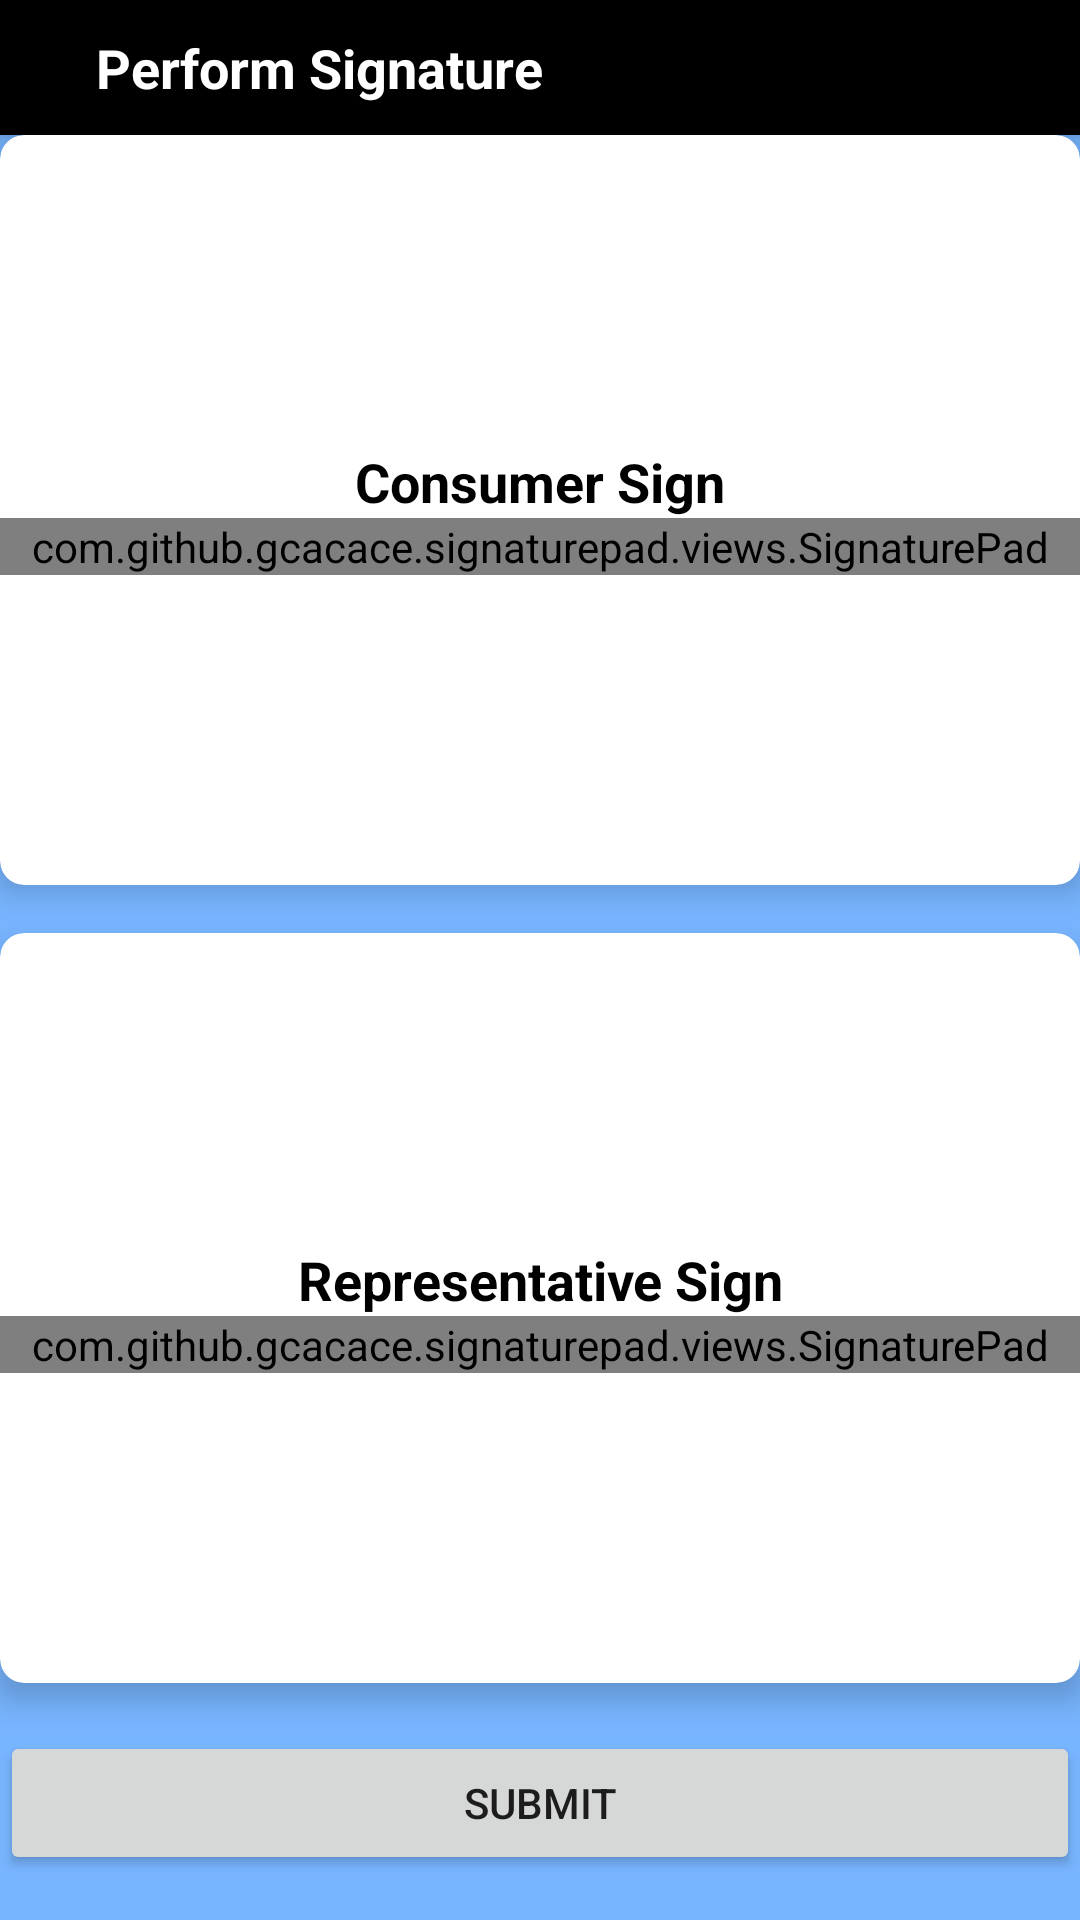

Layout XML and referenced resources for this Android screen:
<!-- AndroidManifest.xml: application theme Theme.SmartInstallation -->
<!-- res/layout/frag_signature_pad.xml -->
<layout xmlns:android="http://schemas.android.com/apk/res/android"
    xmlns:app="http://schemas.android.com/apk/res-auto">

    <data>

    </data>

    <LinearLayout
        android:id="@+id/rootLayout"
        android:layout_width="match_parent"
        android:layout_height="match_parent"
        android:orientation="vertical"
        android:background="#78B5FF"
        >
        <androidx.appcompat.widget.Toolbar
            android:id="@+id/toolbar"
            android:layout_width="match_parent"
            android:layout_height="45dp"
            android:background="@color/black"
            android:elevation="4dp"
            android:theme="@style/ThemeOverlay.AppCompat.Dark.ActionBar"
            android:titleTextColor="@android:color/white"
            app:layout_constraintBottom_toBottomOf="parent"
            app:layout_constraintLeft_toLeftOf="parent"
            app:layout_constraintRight_toRightOf="parent"
            app:layout_constraintTop_toTopOf="parent"
            app:layout_constraintVertical_bias="0.0">

            <ImageButton
                android:id="@+id/btnBack"
                android:layout_width="wrap_content"
                android:layout_height="match_parent"
                android:background="?attr/selectableItemBackgroundBorderless"
                android:contentDescription="Back"
                android:padding="8dp"
                android:src="@drawable/baseline_keyboard_backspace_24"
                app:tint="@android:color/white" />

            <TextView
                android:id="@+id/toolbarTitle"
                android:layout_width="wrap_content"
                android:layout_height="match_parent"
                android:layout_marginStart="16dp"
                android:gravity="center_vertical"
                android:text="Perform Signature"
                android:textColor="@android:color/white"
                android:textSize="18sp"
                android:textStyle="bold" />
        </androidx.appcompat.widget.Toolbar>

        <androidx.cardview.widget.CardView
            android:layout_width="match_parent"
            android:layout_height="250dp"
            android:layout_marginBottom="16dp"
            app:cardElevation="6dp"
            app:cardCornerRadius="8dp">
            <LinearLayout
                android:layout_width="match_parent"
                android:layout_height="wrap_content"
                android:orientation="vertical"
                android:layout_gravity="center"
                android:gravity="center">
                <TextView
                    android:layout_width="match_parent"
                    android:layout_height="wrap_content"
                    android:layout_gravity="center"
                    android:gravity="center"
                    android:textColor="@color/black"
                    android:textStyle="bold"
                    android:textSize="18sp"
                    android:text="Consumer Sign"/>
                <com.github.gcacace.signaturepad.views.SignaturePad
                    android:id="@+id/signaturePad1"
                    android:layout_width="match_parent"
                    android:layout_height="match_parent"
                    app:penColor="@android:color/black"
                    app:backgroundColor="@android:color/white" />
            </LinearLayout>


        </androidx.cardview.widget.CardView>

        <androidx.cardview.widget.CardView
            android:layout_width="match_parent"
            android:layout_height="250dp"
            android:layout_marginBottom="16dp"
            app:cardElevation="6dp"
            app:cardCornerRadius="8dp">

            <LinearLayout
                android:layout_width="match_parent"
                android:layout_height="wrap_content"
                android:orientation="vertical"
                android:layout_gravity="center"
                android:gravity="center">
            <TextView
                android:layout_width="match_parent"
                android:layout_height="wrap_content"
                android:layout_gravity="center"
                android:gravity="center"
                android:textColor="@color/black"
                android:textStyle="bold"
                android:textSize="18sp"
                android:text="Representative Sign"/>
            <com.github.gcacace.signaturepad.views.SignaturePad
                android:id="@+id/signaturePad2"
                android:layout_width="match_parent"
                android:layout_height="match_parent"
                app:penColor="@android:color/black"
                app:backgroundColor="@android:color/white" />
            </LinearLayout>
        </androidx.cardview.widget.CardView>

        <Button
            android:id="@+id/submitButton"
            android:layout_width="match_parent"
            android:layout_height="wrap_content"
            android:text="Submit" />
    </LinearLayout>
</layout>
<!-- resources referenced by this layout -->
<resources>
  <color name="black">#FF000000</color>
  <style name="Theme.SmartInstallation" parent="Theme.MaterialComponents.DayNight.NoActionBar">
          <item name="colorPrimary">@color/teal_700</item>
          <item name="colorPrimaryVariant">@color/teal_200</item>
          <item name="colorOnPrimary">@color/white</item>
      </style>
  <color name="teal_700">#FF018786</color>
  <color name="teal_200">#FF03DAC5</color>
  <color name="white">#FFFFFFFF</color>
</resources>
